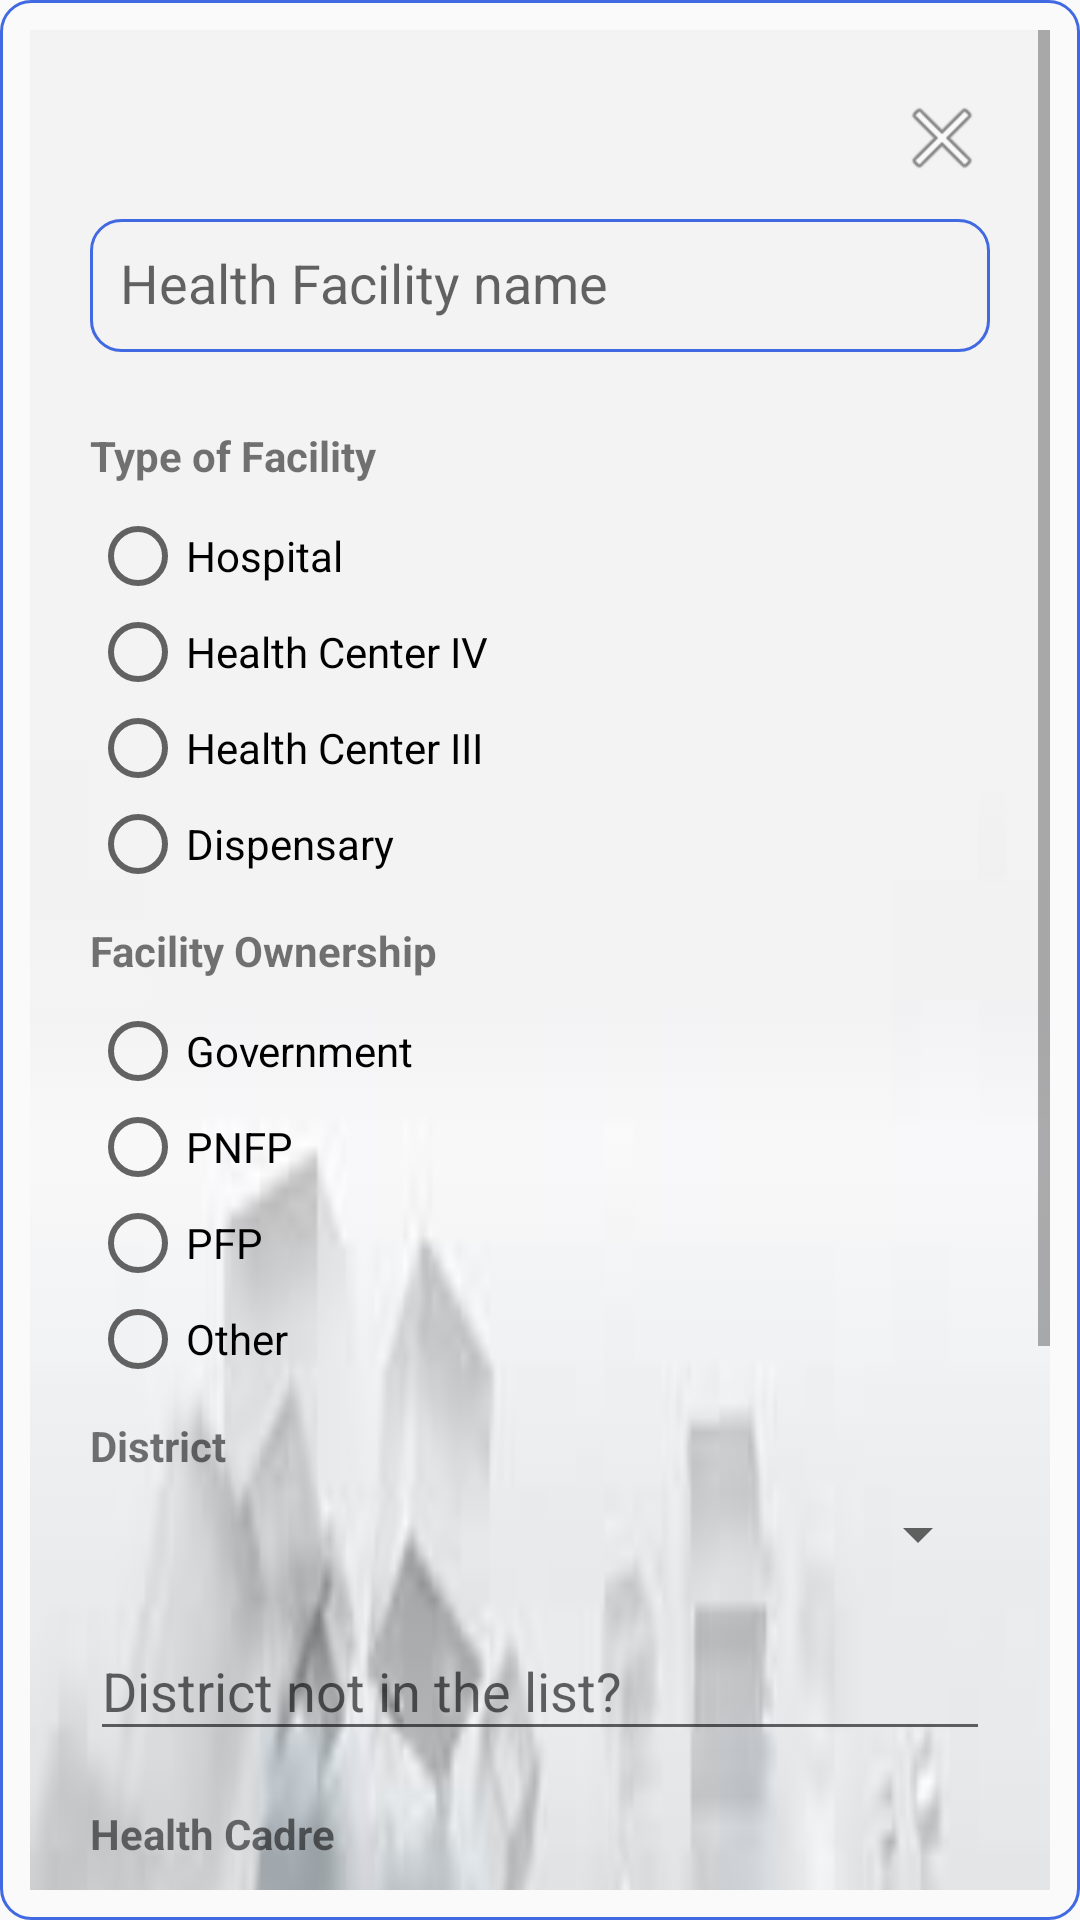

The Android layout XML behind this screen, and the referenced resources:
<!-- AndroidManifest.xml: application theme AppTheme -->
<!-- res/layout/health_dialog.xml -->
<?xml version="1.0" encoding="utf-8"?>
<ScrollView
    xmlns:android="http://schemas.android.com/apk/res/android"
    android:layout_width="fill_parent"
    android:layout_height="fill_parent"
    android:background="@drawable/square"
    android:fitsSystemWindows="true">
<android.support.constraint.ConstraintLayout
    xmlns:android="http://schemas.android.com/apk/res/android" android:layout_width="match_parent"
    android:layout_height="match_parent"
    android:background="@drawable/b_image">

    <LinearLayout
        android:layout_width="match_parent"
        android:layout_height="match_parent"
        android:padding="@dimen/horizonal_padding"
        android:gravity="center"
        android:orientation="vertical">
        <ImageView
            android:layout_width="wrap_content"
            android:layout_height="wrap_content"
            android:id="@+id/cancel_btn"
            android:layout_gravity="right"
            android:src="@android:drawable/ic_menu_close_clear_cancel"/>

        <android.support.design.widget.TextInputLayout
            android:layout_width="match_parent"
            android:id="@+id/facility_layout"
            android:layout_height="wrap_content">
            <EditText
                android:layout_width="match_parent"
                android:layout_height="wrap_content"
                android:id="@+id/input_facility"
                android:background="@drawable/square"
                android:hint="@string/health_facility_name"/>
        </android.support.design.widget.TextInputLayout>
          <TextView
                    android:layout_width="match_parent"
                    android:layout_height="wrap_content"
                    android:layout_marginTop="25dp"
                    android:layout_marginBottom="8dp"
                    android:textStyle="bold"
                    android:text="@string/type_of_facility"/>
                <RadioGroup
                    android:layout_width="match_parent"
                    android:layout_height="wrap_content"
                    android:id="@+id/group_type"
                    android:orientation="vertical">
                    <RadioButton
                        android:layout_width="match_parent"
                        android:layout_height="wrap_content"
                        android:text="@string/hospital"
                        android:id="@+id/radio_hospital"/>
                    <RadioButton
                        android:layout_width="match_parent"
                        android:layout_height="wrap_content"
                        android:text="@string/health_centeriv"
                        android:id="@+id/radio_centeriv"/>
                    <RadioButton
                        android:layout_width="match_parent"
                        android:layout_height="wrap_content"
                        android:text="@string/health_centeriii"
                        android:id="@+id/radio_centeriii"/>
                    <RadioButton
                        android:layout_width="match_parent"
                        android:layout_height="wrap_content"
                        android:text="@string/dispensary"
                        android:id="@+id/radio_dispensary"/>
                </RadioGroup>

                <TextView
                    android:layout_width="match_parent"
                    android:layout_height="wrap_content"
                    android:layout_marginTop="10dp"
                    android:textStyle="bold"
                    android:layout_marginBottom="8dp"
                    android:text="@string/facility_ownership"/>
                <RadioGroup
                    android:layout_width="match_parent"
                    android:layout_height="wrap_content"
                    android:id="@+id/group_ownership"
                    android:orientation="vertical">
                    <RadioButton
                        android:layout_width="match_parent"
                        android:layout_height="wrap_content"
                        android:text="@string/government"
                        android:id="@+id/radio_government"/>
                    <RadioButton
                        android:layout_width="match_parent"
                        android:layout_height="wrap_content"
                        android:text="@string/pnfp"
                        android:id="@+id/radio_pnfp"/>
                    <RadioButton
                        android:layout_width="match_parent"
                        android:layout_height="wrap_content"
                        android:text="@string/pfp"
                        android:id="@+id/radio_pfp"/>
                    <RadioButton
                        android:layout_width="match_parent"
                        android:layout_height="wrap_content"
                        android:text="@string/other"
                        android:id="@+id/radio_other_type"/>
                </RadioGroup>



                <TextView
                    android:layout_width="match_parent"
                    android:layout_height="wrap_content"
                    android:layout_marginTop="10dp"
                    android:textStyle="bold"
                    android:layout_marginBottom="8dp"
                    android:text="@string/district"/>

                <Spinner
                    android:layout_width="match_parent"
                    android:layout_height="wrap_content"
                    android:id="@+id/district_spinner"></Spinner>
                
                <android.support.design.widget.TextInputLayout
                    android:layout_width="match_parent"
                    android:layout_height="wrap_content"
                    android:layout_marginTop="8dp"
                    android:id="@+id/layout_district"
                    android:layout_marginBottom="8dp">
                    <EditText android:id="@+id/input_district"
                        android:layout_width="match_parent"
                        android:layout_height="wrap_content"
                        android:hint="District not in the list?"/>
                </android.support.design.widget.TextInputLayout>


                <TextView
                    android:layout_width="match_parent"
                    android:layout_height="wrap_content"
                    android:layout_marginTop="10dp"
                    android:layout_marginBottom="8dp"
                    android:textStyle="bold"
                    android:text="@string/health_cadre"/>
                <RadioGroup
                    android:layout_width="match_parent"
                    android:layout_height="wrap_content"
                    android:id="@+id/group_cadre"
                    android:orientation="vertical">
                    <RadioButton
                        android:layout_width="match_parent"
                        android:layout_height="wrap_content"
                        android:text="@string/nurse"
                        android:id="@+id/nurse"/>
                    <RadioButton
                        android:layout_width="match_parent"
                        android:layout_height="wrap_content"
                        android:text="@string/clinical_officer"
                        android:id="@+id/clinical_officer"/>
                    <RadioButton
                        android:layout_width="match_parent"
                        android:layout_height="wrap_content"
                        android:text="@string/medical_officer"
                        android:id="@+id/medical_officer"/>
                    <RadioButton
                        android:layout_width="match_parent"
                        android:layout_height="wrap_content"
                        android:text="@string/pediatrician"
                        android:id="@+id/pediatrician"/>
                    <RadioButton
                        android:layout_width="match_parent"
                        android:layout_height="wrap_content"
                        android:text="@string/other"
                        android:id="@+id/radio_other_cadre"/>
                </RadioGroup>

                
                <android.support.v7.widget.AppCompatButton
                    android:id="@+id/btn_signup"
                    android:layout_width="match_parent"
                    android:layout_height="wrap_content"
                    android:layout_gravity="right"
                    android:layout_marginTop="24dp"
                    android:layout_marginBottom="24dp"
                    android:background="@drawable/button"
                    android:padding="12dp"
                    android:text="@string/submit"/>
    </LinearLayout>

</android.support.constraint.ConstraintLayout>
</ScrollView>
<!-- resources referenced by this layout -->
<resources>
  <dimen name="horizonal_padding">20sp</dimen>
  <!-- drawable b_image: jpeg bitmap (drawable, 2241 bytes) -->
  <!-- drawable button (drawable) -->
  <?xml version="1.0" encoding="utf-8"?>
  <shape xmlns:android="http://schemas.android.com/apk/res/android">
      <stroke
          android:width="1dip"
          android:color="@color/colorPrimaryDark" />
      <corners android:radius="10dip" />
      <solid android:color="@color/colorPrimaryDark"/>
      <padding
          android:bottom="10dip"
          android:left="10dip"
          android:right="10dip"
          android:top="10dip" />
  </shape>
  <!-- drawable square (drawable) -->
  <?xml version="1.0" encoding="utf-8"?>
  <shape xmlns:android="http://schemas.android.com/apk/res/android">
      <stroke
          android:width="1dip"
          android:color="@color/colorPrimary" />
      <corners android:radius="10dip" />
      <padding
          android:bottom="10dip"
          android:left="10dip"
          android:right="10dip"
          android:top="10dip" />
  </shape>
  <string name="clinical_officer">Clinical Officer</string>
  <string name="dispensary">Dispensary</string>
  <string name="district">District</string>
  <string name="facility_ownership">Facility Ownership</string>
  <string name="government">Government</string>
  <string name="health_cadre">Health Cadre</string>
  <string name="health_centeriii">Health Center III</string>
  <string name="health_centeriv">Health Center IV</string>
  <string name="health_facility_name">Health Facility name</string>
  <string name="hospital">Hospital</string>
  <string name="medical_officer">Medical Officer</string>
  <string name="nurse">Nurse</string>
  <string name="other">Other</string>
  <string name="pediatrician">Pediatrician</string>
  <string name="pfp">PFP</string>
  <string name="pnfp">PNFP</string>
  <string name="submit">Submit</string>
  <string name="type_of_facility">Type of Facility</string>
  <style name="AppTheme" parent="Theme.AppCompat.Light.DarkActionBar">
          
          <item name="colorPrimary">@color/colorPrimary</item>
          <item name="colorPrimaryDark">@color/colorPrimaryDark</item>
          <item name="colorAccent">@color/colorAccent</item>
      </style>
  <color name="colorPrimaryDark">#4069E1</color>
  <color name="colorPrimary">#4169E1</color>
  <color name="colorAccent">#e5c100</color>
</resources>
